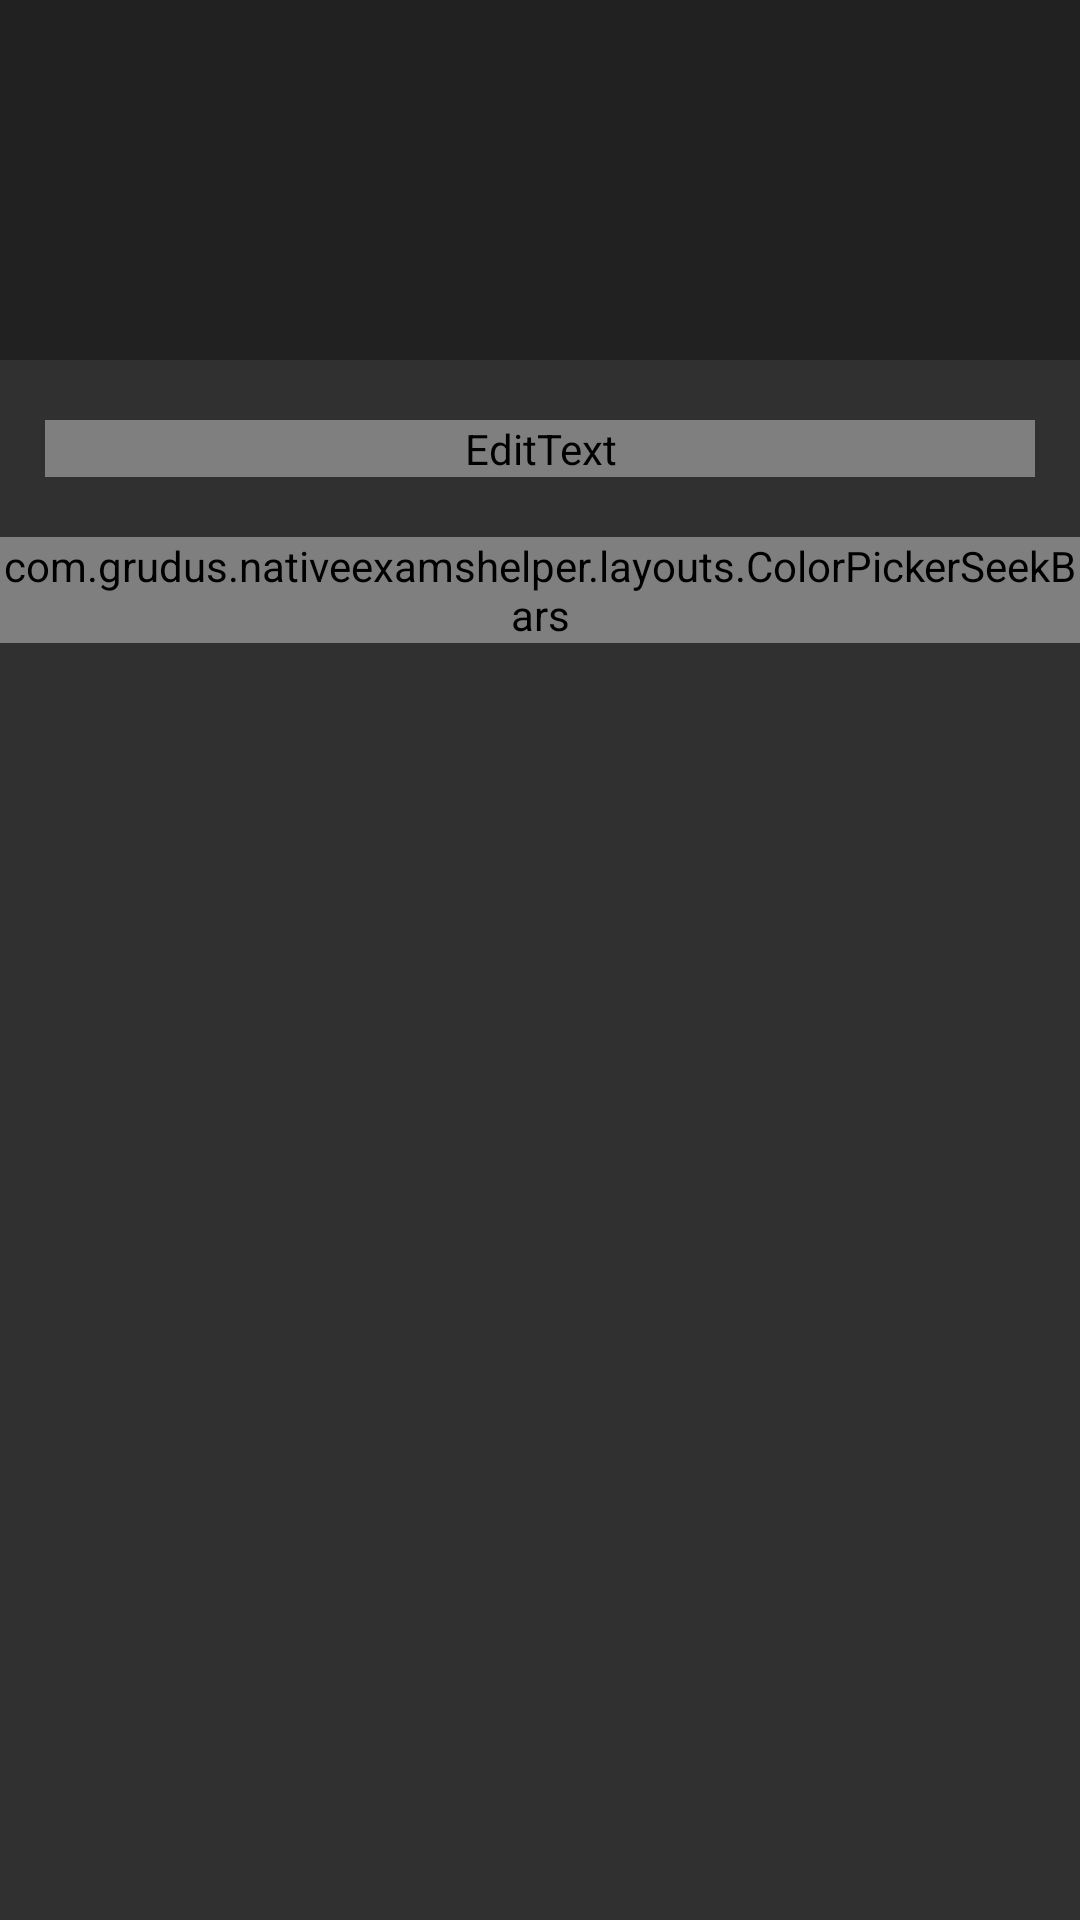

Layout XML and referenced resources for this Android screen:
<!-- AndroidManifest.xml: application theme AppTheme.Dark -->
<!-- res/layout/dialog_edit_subject.xml -->
<?xml version="1.0" encoding="utf-8"?>
<RelativeLayout xmlns:android="http://schemas.android.com/apk/res/android"
    android:paddingBottom="20dp"
    android:orientation="vertical"
    android:layout_width="match_parent"
    android:layout_height="wrap_content"
    android:focusable="true"
    android:focusableInTouchMode="true"
    android:background="?attr/background"
    android:layout_margin="25dp">


    <View
        android:layout_width="match_parent"
        android:layout_height="@dimen/dialog_color_view_height"
        android:id="@+id/dialog_edit_subject_colorview"
        android:background="?attr/colorPrimary"/>

    <android.support.design.widget.TextInputLayout
        android:layout_below="@id/dialog_edit_subject_colorview"
        android:id="@+id/edit_subject_textinputlayout"
        android:layout_width="match_parent"
        android:layout_height="wrap_content"
        android:layout_marginTop="20dp"
        android:layout_marginBottom="20dp"
        android:paddingStart="15dp"
        android:paddingEnd="15dp">

    <EditText
        android:id="@+id/edit_subject_title"
        android:layout_width="match_parent"
        android:layout_height="wrap_content"
        android:textColor="?attr/listItemTextColor"
        android:layout_gravity="center"
        android:textSize="20sp"
        android:hint="Nazwa"/>

    </android.support.design.widget.TextInputLayout>


    <com.grudus.nativeexamshelper.layouts.ColorPickerSeekBars
        android:layout_width="match_parent"
        android:layout_height="wrap_content"
        android:id="@+id/color_picker_seek_bars"
        android:layout_below="@id/edit_subject_textinputlayout">

    </com.grudus.nativeexamshelper.layouts.ColorPickerSeekBars>



</RelativeLayout>
<!-- resources referenced by this layout -->
<resources>
  <dimen name="dialog_color_view_height">120dp</dimen>
  <color name="dark_colorPrimary">#212121</color>
  <color name="dark_colorPrimaryDark">#101010</color>
  <color name="dark_colorAccent">#4CAF50</color>
  <color name="dark_textColorPrimary">#FFffffff</color>
  <color name="dark_textColorSecondary">#B3ffffff</color>
  <color name="dark_textColorHint">#80ffffff</color>
  <color name="dark_backgroundColor">#303030</color>
  <color name="dark_dialogColor">#424242</color>
  <style name="TimePickerTheme" parent="Theme.AppCompat.Dialog">
          <item name="colorAccent">@color/dark_colorAccent</item>
      </style>
  <style name="DatePickerTheme" parent="Theme.AppCompat.Dialog">
          <item name="colorAccent">@color/dark_colorAccent</item>
      </style>
  <!-- drawable navigation_view_background_dark (drawable) -->
  <?xml version="1.0" encoding="utf-8"?>
  <selector xmlns:android="http://schemas.android.com/apk/res/android">
  
      <item android:state_pressed="true" android:drawable="@color/navigationViewPressedDark" />
      <item android:drawable="@color/dark_backgroundColor" />
  
  </selector>
  <color name="dark_tabTextNoFocus">#bdbdbd</color>
  <color name="colorPrimary">#3F51B5</color>
  <color name="colorPrimaryDark">#303F9F</color>
  <color name="colorAccent">#536DFE</color>
  <color name="textColorPrimary">#DC000000</color>
  <color name="textColorSecondary">#8A000000</color>
  <color name="textColorHint">#64000000</color>
  <style name="ToolbarTheme" parent="ThemeOverlay.AppCompat.Light">
          <item name="android:textColorPrimary">#ffffff</item>
          <item name="android:textColorSecondary">#ffffff</item>
          <item name="android:textColor">#000000</item>
      </style>
  <color name="backgroundColor">#fafafa</color>
  <color name="dialogColor">#ffffff</color>
  <!-- drawable navigation_view_background (drawable) -->
  <?xml version="1.0" encoding="utf-8"?>
  <selector xmlns:android="http://schemas.android.com/apk/res/android">
  
      <item android:state_pressed="true" android:drawable="@color/navigationViewPressed" />
      <item android:drawable="@color/backgroundColor" />
  </selector>
  <!-- drawable navigation_view_text_color (drawable) -->
  <?xml version="1.0" encoding="utf-8"?>
  <selector xmlns:android="http://schemas.android.com/apk/res/android">
  
      <item android:color="?attr/colorPrimary" android:state_pressed="true"/>
      
      <item android:color="?android:attr/textColor" />
  </selector>
  <!-- drawable navigation_view_icon_color (drawable) -->
  <?xml version="1.0" encoding="utf-8"?>
  <selector xmlns:android="http://schemas.android.com/apk/res/android">
  
      <item android:color="?attr/colorPrimary" android:state_pressed="true"/>
  
      <item android:color="?android:attr/textColorSecondary" />
  
  </selector>
  <color name="tabTextNoFocus">#9fa8da</color>
  <color name="navigationViewPressedDark">#554CAF50</color>
  <dimen name="add_button_margin">16dp</dimen>
  <dimen name="add_button_text_size">14sp</dimen>
  <dimen name="add_button_padding_vertical">10dp</dimen>
  <dimen name="add_button_padding_horizontal">20dp</dimen>
  <color name="navigationViewPressed">#55536DFE</color>
</resources>
